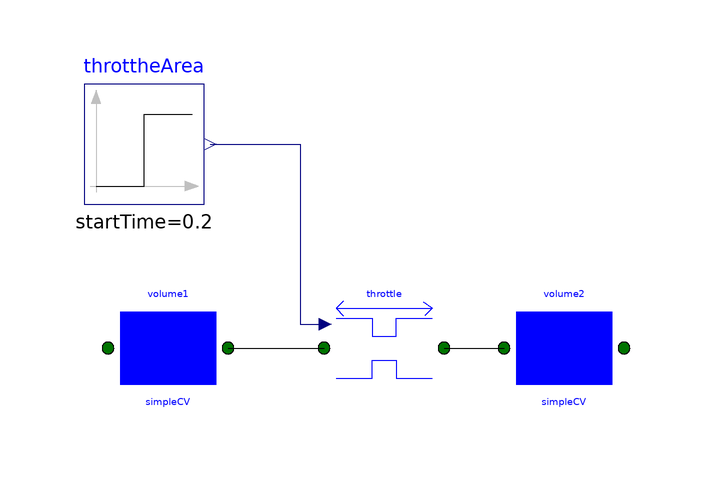

The component connection diagram of the Modelica model below, drawn from its own Placement and Line annotations.

model energyPreservationTest
  "Test of energy preservation properties of simpleControlVolume."
  replaceable package Medium =
    MVEMLib.Basic.Media.FuelAirMixture
    annotation (choicesAllMatching=true);
  Basic.Volumes.FixedVolume volume1(
            redeclare replaceable package Medium = Medium.airMedium,
     pStart = 202600)
    annotation (Placement(transformation(extent={{-72,4},{-52,24}}, rotation=0)));
  Basic.Volumes.FixedVolume volume2(
            redeclare replaceable package Medium =  Medium.airMedium,
     pStart = 101300)
    annotation (Placement(transformation(extent={{-6,4},{14,24}}, rotation=0)));
  MVEMLib.Basic.Restrictions.Compressible throttle(redeclare replaceable
      package Medium = Medium.airMedium) annotation (Placement(transformation(
          extent={{-36,4},{-16,24}}, rotation=0)));
  Modelica.Blocks.Sources.Step throttheArea(
    height=5e-6,
    offset=5e-6,
    startTime=0.2) "Models a step in throttle area"
    annotation (Placement(transformation(extent={{-76,38},{-56,58}}, rotation=0)));
  Real m1;
  Real m2;
  Real totalEnergy;
  Real totalMass;
equation
  m1 = volume1.gas.p*volume1.VStart/volume1.gas.R/volume1.gas.T;
  m2 = volume2.gas.p*volume2.VStart/volume2.gas.R/volume2.gas.T;
  totalMass   = m1 + m2;
  totalEnergy = volume1.gas.u*m1+volume2.gas.u*m2;
  connect(volume1.OutPut,throttle. InPut)
    annotation (Line(points={{-52,14},{-36,14}}, color={0,0,0}));
  connect(throttheArea.y,throttle. Aeff) annotation (Line(points={{-55,48},{-40,
          48},{-40,18},{-35.8,18}}, color={0,0,127}));
  connect(throttle.OutPut, volume2.InPut)
    annotation (Line(points={{-16,14},{-6,14}}, color={0,0,0}));
  annotation (Diagram(graphics));
end energyPreservationTest;